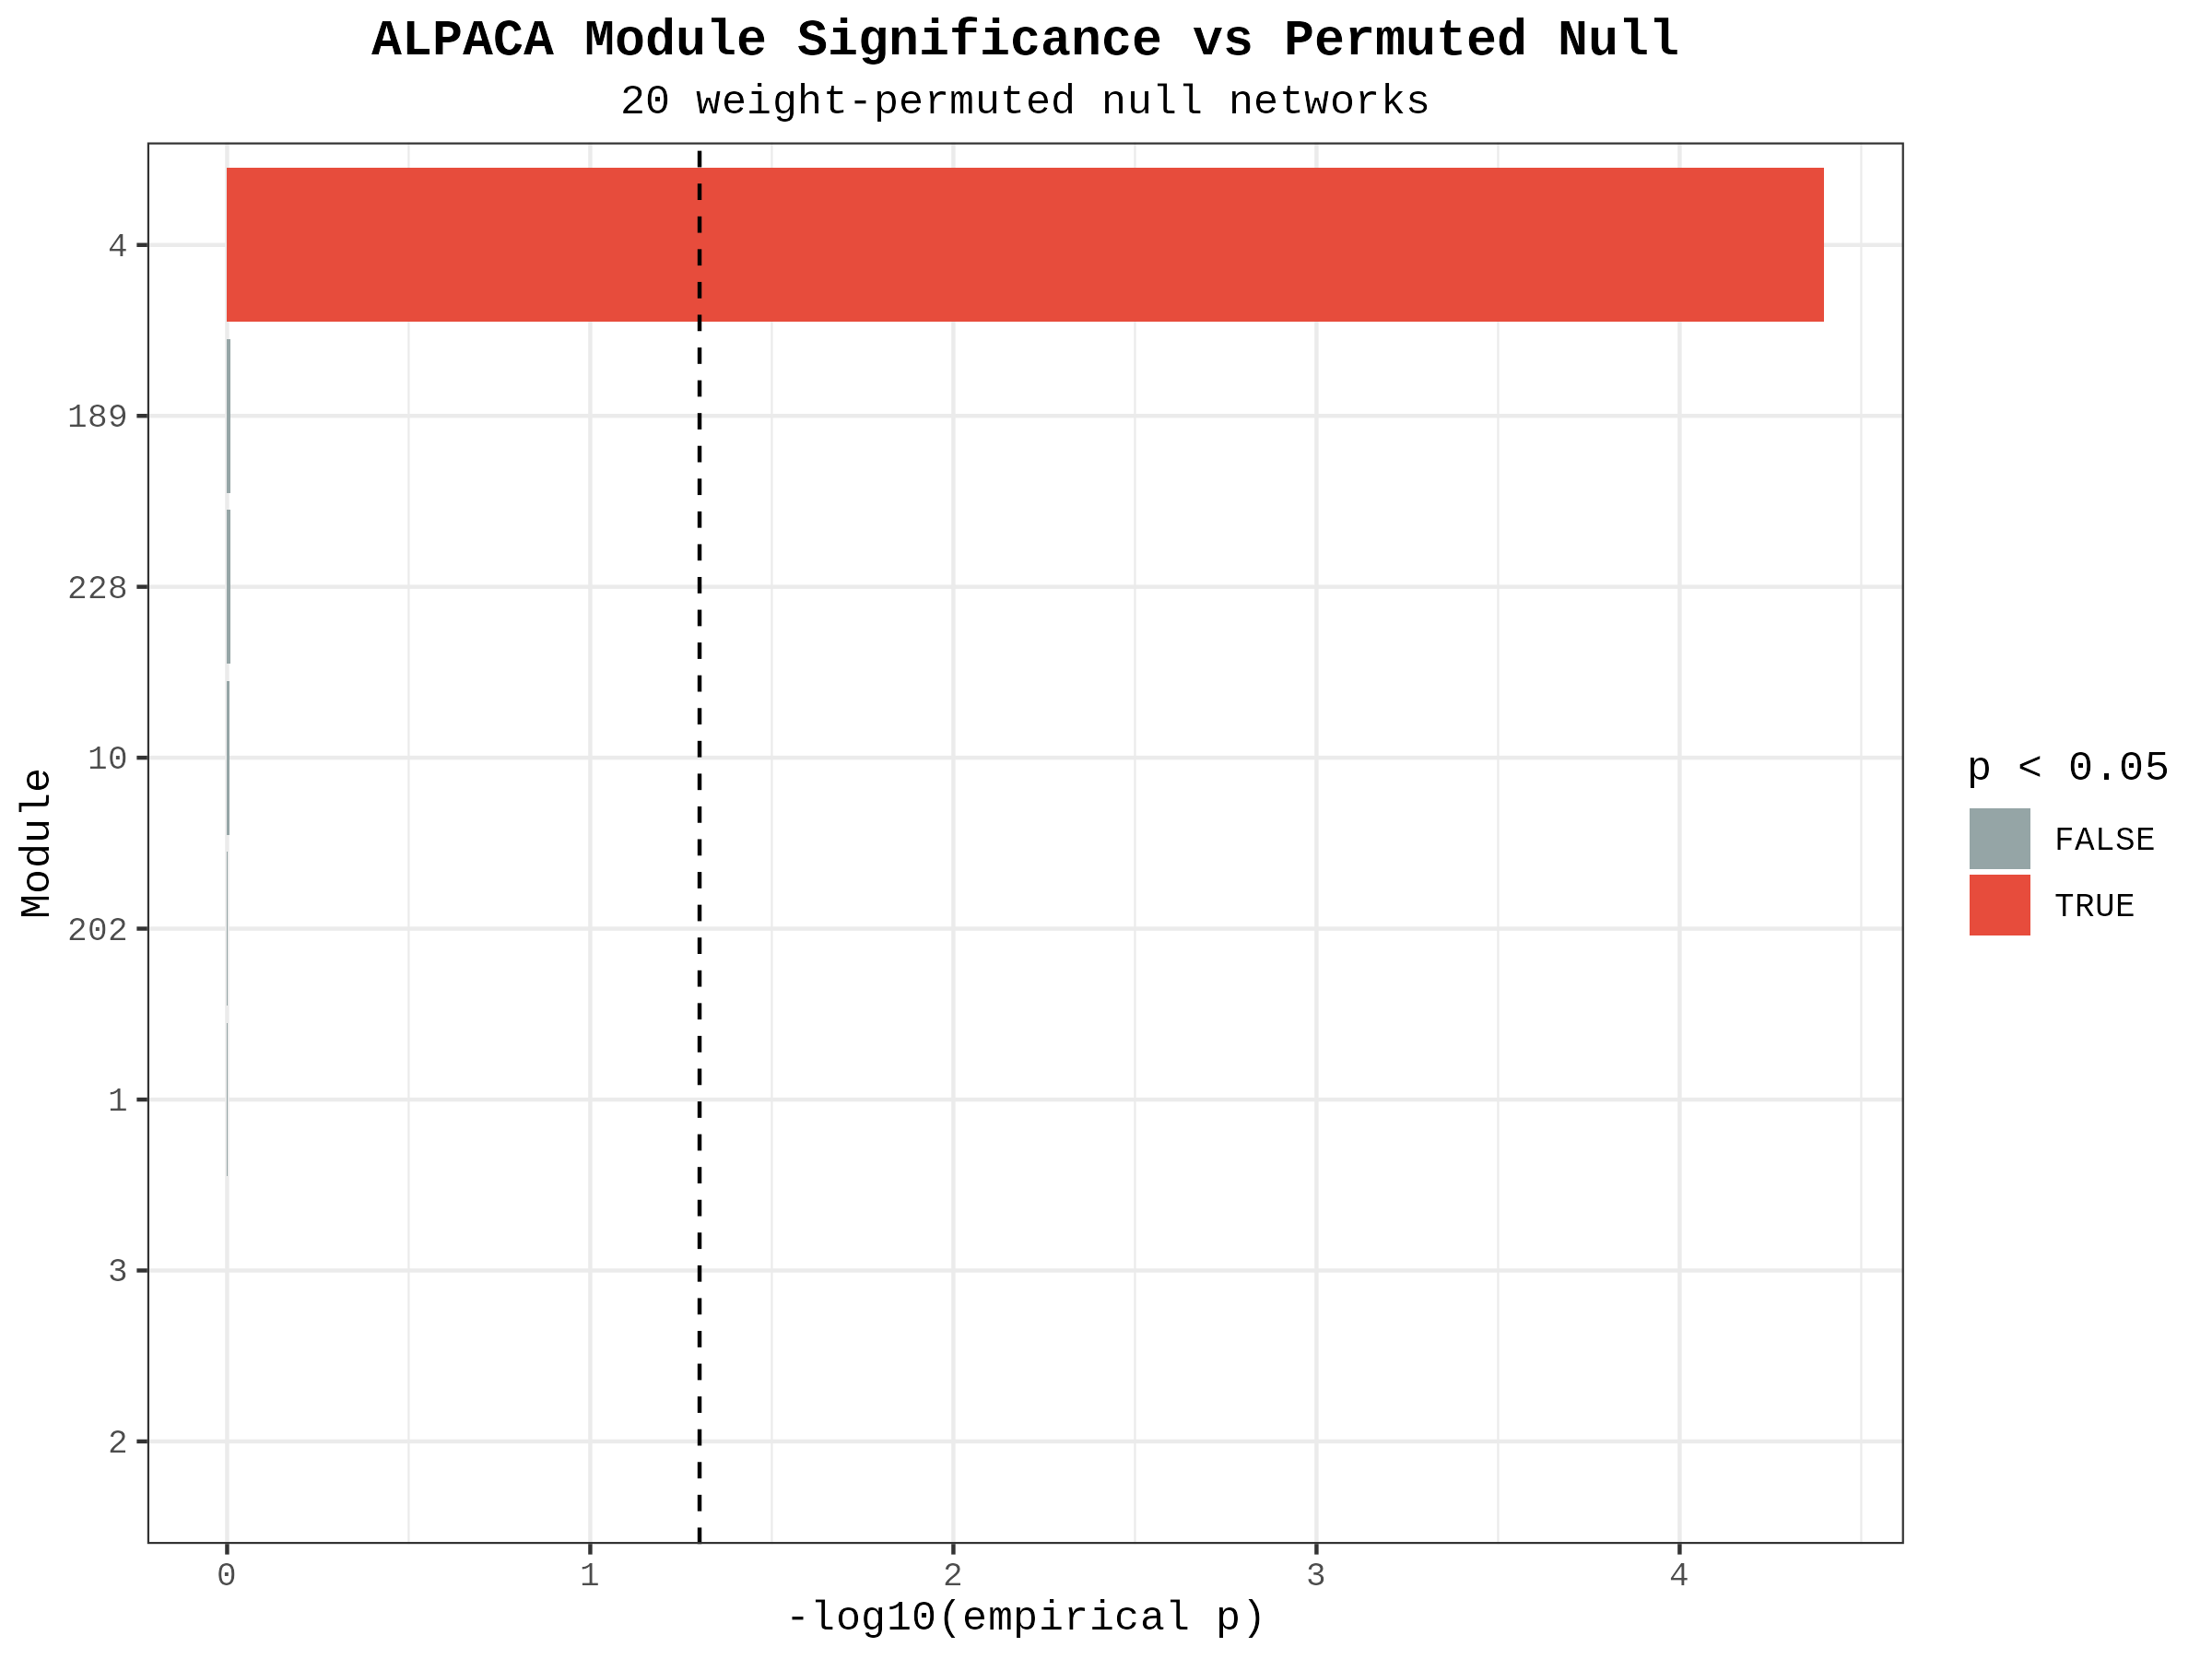

The file beside this chart, header and first rows:
Module, n_nodes, mean_score, mean_null, n_sig_nodes, module_emp_p, module_FDR
4, 5, 0.4, 0.1805, 5, 3.9999600004e-05, 0.00996
189, 8, 0, -0.01461, 0, 0.979, 1
228, 5, 0, 0.00168, 0, 0.9808, 1
10, 16, 0, 0.003501, 0, 0.9847, 1
191, 3, 0, -0.0006801, 0, 0.9847, 1
194, 2, 0, 0.03671, 0, 0.9879, 1
196, 1, 0, -0.01931, 0, 0.9904, 1
92, 1, 0, 0.00153, 0, 0.9904, 1
167, 1, 0, -0.0004209, 0, 0.9904, 1
175, 1, 0, 0.001674, 0, 0.9904, 1
31, 1, 0, 0.0008986, 0, 0.9905, 1
102, 1, 0, 0.003072, 0, 0.9905, 1
116, 1, 0, 0.03683, 0, 0.9905, 1
126, 1, 0, 0.003055, 0, 0.9905, 1
170, 1, 0, 0.003225, 0, 0.9905, 1
5, 1, 0, 0.000739, 0, 0.9905, 1
91, 1, 0, NA, 0, 0.9905, 1
180, 1, 0, 0.003907, 0, 0.9906, 1
216, 1, 0, -0.004328, 0, 0.9906, 1
161, 1, 0, 0.00458, 0, 0.9906, 1
225, 1, 0, -0.002144, 0, 0.9906, 1
147, 1, 0, 0.001144, 0, 0.9906, 1
21, 1, 0, 0.0008473, 0, 0.9906, 1
58, 1, 0, NA, 0, 0.9906, 1
229, 1, 0, NA, 0, 0.9906, 1
35, 1, 0, 0.001282, 0, 0.9906, 1
57, 1, 0, 0.05092, 0, 0.9906, 1
247, 1, 0, -7.7053305926673e-05, 0, 0.9906, 1
214, 1, 0, -0.01094, 0, 0.9907, 1
80, 1, 0, 0.02554, 0, 0.9907, 1
40, 1, 0, 0.002296, 0, 0.9907, 1
164, 1, 0, 0.001464, 0, 0.9907, 1
197, 1, 0, -0.01875, 0, 0.9907, 1
159, 1, 0, 0.002894, 0, 0.9907, 1
174, 1, 0, 0.0318, 0, 0.9907, 1
212, 1, 0, -0.01008, 0, 0.9907, 1
217, 1, 0, -0.001592, 0, 0.9907, 1
231, 1, 0, NA, 0, 0.9907, 1
190, 1, 0, -0.008632, 0, 0.9908, 1
249, 1, 0, -3.36044734756212e-05, 0, 0.9908, 1
54, 1, 0, 0.003681, 0, 0.9908, 1
127, 1, 0, 0.002408, 0, 0.9908, 1
129, 1, 0, 0.004117, 0, 0.9908, 1
148, 1, 0, 0.002163, 0, 0.9908, 1
106, 1, 0, 0.003471, 0, 0.9908, 1
6, 1, 0, 0.00157, 0, 0.9908, 1
81, 1, 0, 0.001374, 0, 0.9908, 1
230, 1, 0, 0.002132, 0, 0.9908, 1
184, 1, 0, NA, 0, 0.9908, 1
68, 1, 0, 0.002845, 0, 0.9908, 1
88, 1, 0, NA, 0, 0.9908, 1
107, 1, 0, 0.02424, 0, 0.9908, 1
185, 1, 0, NA, 0, 0.9908, 1
26, 1, 0, 0.002953, 0, 0.9909, 1
44, 1, 0, 0.01246, 0, 0.9909, 1
153, 1, 0, 0.001138, 0, 0.9909, 1
28, 1, 0, 0.002029, 0, 0.9909, 1
211, 1, 0, -0.005921, 0, 0.9909, 1
104, 1, 0, 0.004094, 0, 0.9909, 1
158, 1, 0, NA, 0, 0.9909, 1
... 189 more rows
